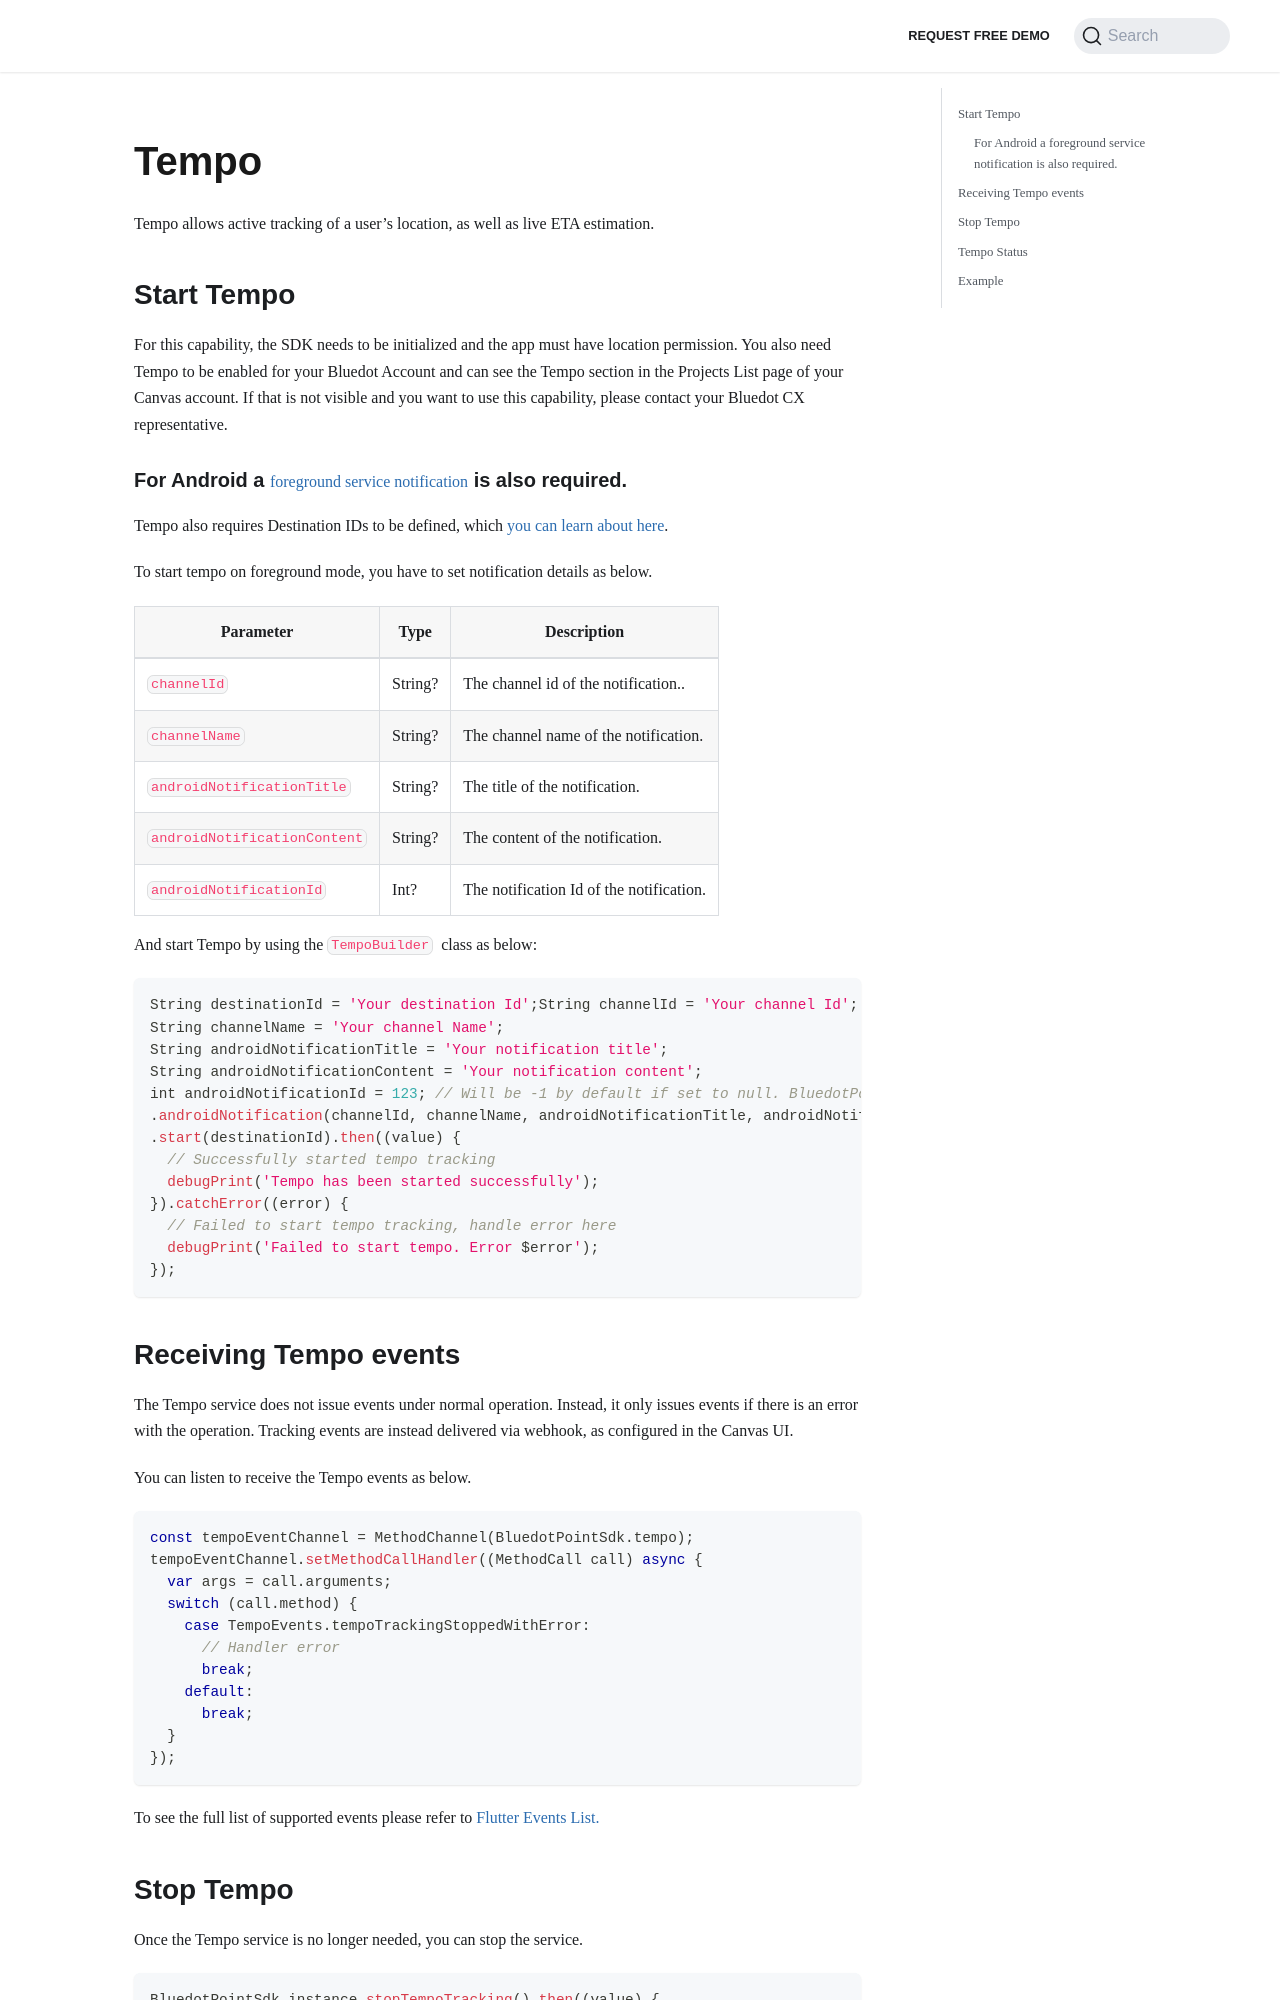

repository: Bluedot-Innovation/documentation · page: versions/Point SDK 15/Flutter/Tempo.html · generator: docusaurus

Tempo
===============

Tempo allows active tracking of a user’s location, as well as live ETA estimation.

Start Tempo
-----------

For this capability, the SDK needs to be initialized and the app must have location permission. You also need Tempo to be enabled for your Bluedot Account and can see the Tempo section in the Projects List page of your Canvas account. If that is not visible and you want to use this capability, please contact your Bluedot CX representative.

### For Android a [foreground service notification](../Android/Location%20Permission%20&%20Notifications%20Best%20Practices.md) is also required.

Tempo also requires Destination IDs to be defined, which [you can learn about here](../../../Tempo/Create%20your%20destinations.md).

To start tempo on foreground mode, you have to set notification details as below.

| **Parameter**                | **Type** | **Description**                          |
|------------------------------|----------|------------------------------------------|
| `channelId`                  | String?  | The channel id of the notification..     |
| `channelName`                | String?  | The channel name of the notification.    |
| `androidNotificationTitle`   | String?  | The title of the notification.           |
| `androidNotificationContent` | String?  | The content of the notification.         |
| `androidNotificationId`      | Int?     | The notification Id of the notification. |

And start Tempo by using the `TempoBuilder`  class as below:

```dart
String destinationId = 'Your destination Id';String channelId = 'Your channel Id';
String channelName = 'Your channel Name';
String androidNotificationTitle = 'Your notification title';
String androidNotificationContent = 'Your notification content';
int androidNotificationId = 123; // Will be -1 by default if set to null. BluedotPointSdk.instance.tempoBuilder() 
.androidNotification(channelId, channelName, androidNotificationTitle, androidNotificationContent, androidNotificationId) 
.start(destinationId).then((value) { 
  // Successfully started tempo tracking 
  debugPrint('Tempo has been started successfully'); 
}).catchError((error) { 
  // Failed to start tempo tracking, handle error here 
  debugPrint('Failed to start tempo. Error $error'); 
});
```
